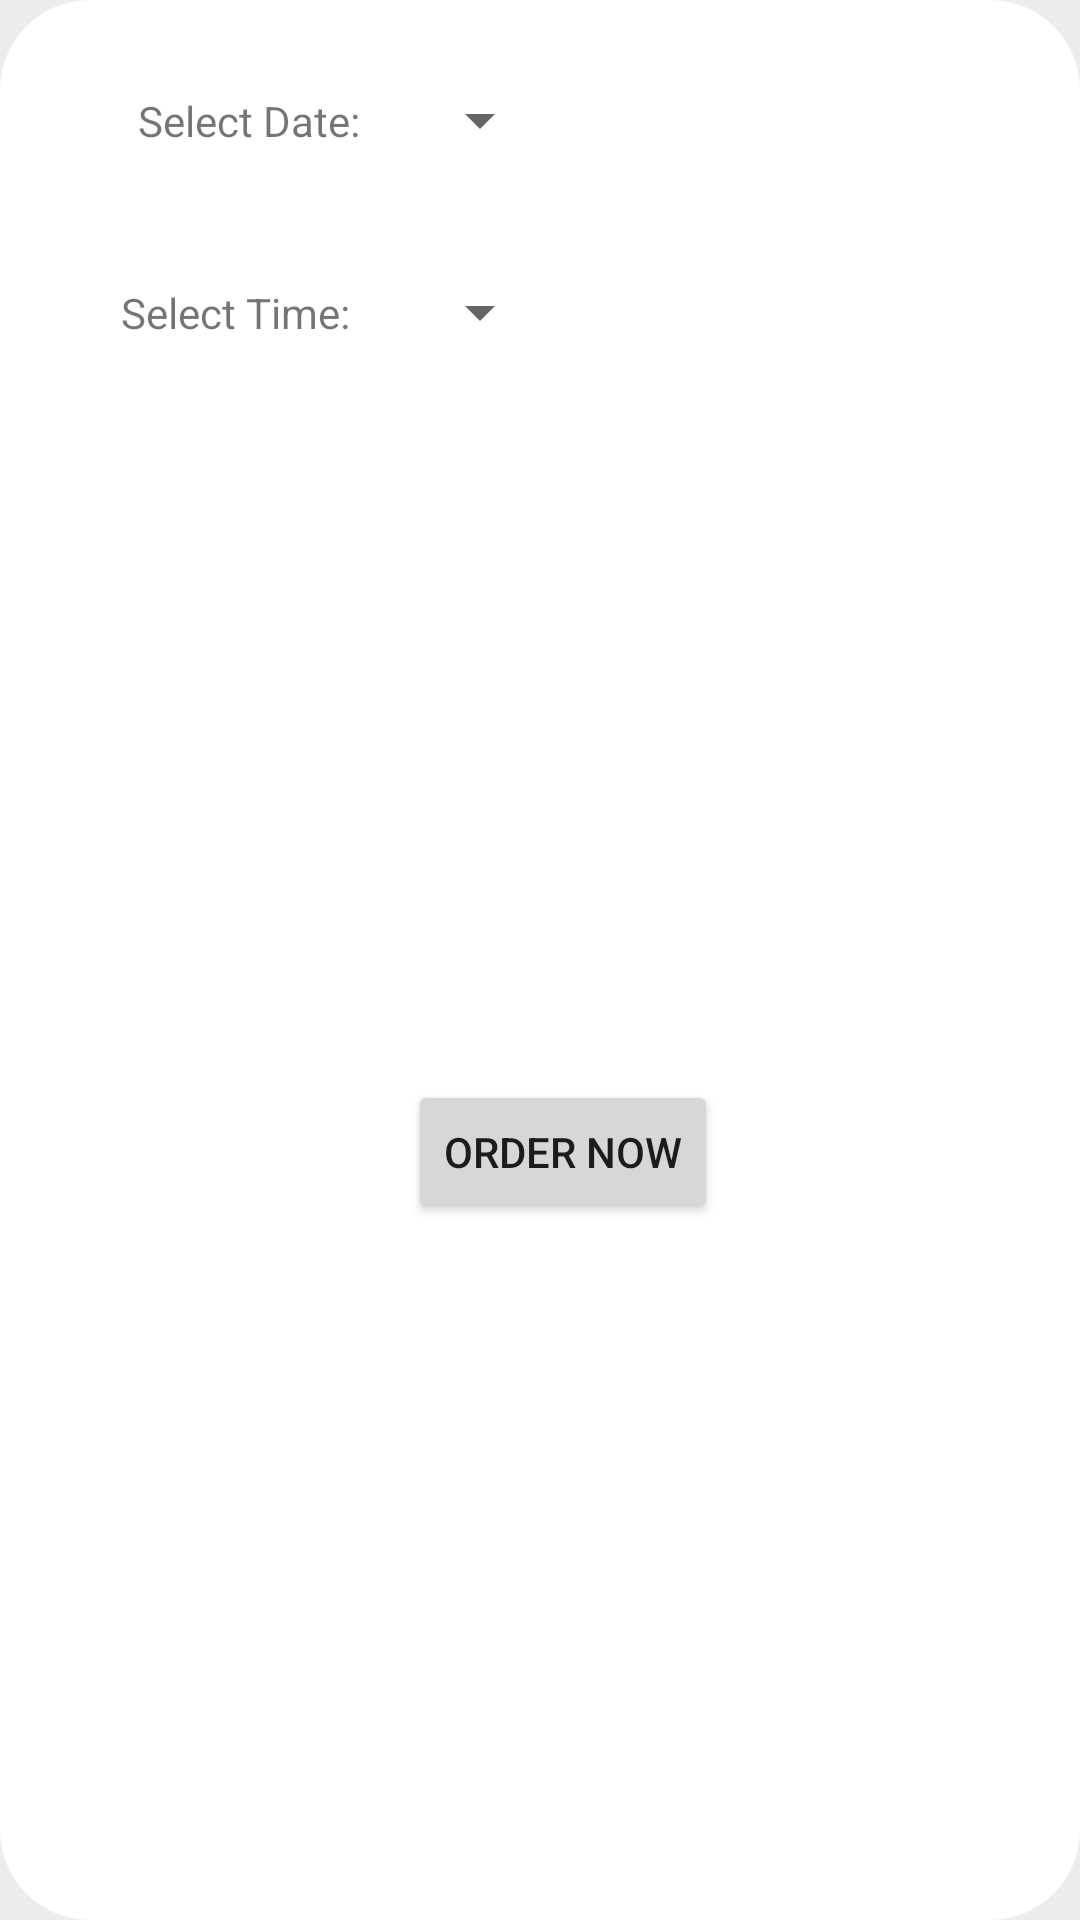

Reconstruct the res/layout file that produces this screen, plus the resources it refers to.
<!-- AndroidManifest.xml: application theme Theme.SpaceBunsMobileApp -->
<!-- res/layout/fragment_date_time.xml -->
<?xml version="1.0" encoding="utf-8"?>
<androidx.constraintlayout.widget.ConstraintLayout xmlns:android="http://schemas.android.com/apk/res/android"
    xmlns:app="http://schemas.android.com/apk/res-auto"
    xmlns:tools="http://schemas.android.com/tools"
    android:id="@+id/frameLayout4"
    android:layout_width="350dp"
    android:layout_height="wrap_content"
    android:background="@drawable/rounded_rectangle_white"
    tools:context=".ui.DateTimeFragment">

    <TextView
        android:id="@+id/lblSelectDate"
        android:layout_width="wrap_content"
        android:layout_height="wrap_content"
        android:text="Select Date:"
        app:layout_constraintBottom_toBottomOf="@+id/spnDate"
        app:layout_constraintEnd_toStartOf="@+id/guideline4"
        app:layout_constraintTop_toTopOf="@+id/spnDate" />

    <androidx.constraintlayout.widget.Guideline
        android:id="@+id/guideline4"
        android:layout_width="wrap_content"
        android:layout_height="wrap_content"
        android:orientation="vertical"
        app:layout_constraintGuide_begin="120dp" />

    <TextView
        android:id="@+id/lblSelectTime"
        android:layout_width="wrap_content"
        android:layout_height="wrap_content"
        android:text="Select Time: "
        app:layout_constraintBottom_toBottomOf="@+id/spnTime"
        app:layout_constraintEnd_toStartOf="@+id/guideline4"
        app:layout_constraintTop_toTopOf="@+id/spnTime" />

    <Spinner
        android:id="@+id/spnDate"
        android:layout_width="0dp"
        android:layout_height="48dp"
        android:layout_marginStart="16dp"
        android:layout_marginTop="16dp"
        app:layout_constraintStart_toStartOf="@+id/guideline4"
        app:layout_constraintTop_toTopOf="parent"
        tools:ignore="SpeakableTextPresentCheck" />

    <Spinner
        android:id="@+id/spnTime"
        android:layout_width="0dp"
        android:layout_height="48dp"
        android:layout_marginStart="16dp"
        android:layout_marginTop="16dp"
        app:layout_constraintStart_toStartOf="@+id/guideline4"
        app:layout_constraintTop_toBottomOf="@+id/spnDate"
        tools:ignore="SpeakableTextPresentCheck" />

    <Button
        android:id="@+id/btnOrderNowNow"
        android:layout_width="wrap_content"
        android:layout_height="wrap_content"
        android:layout_marginStart="16dp"
        android:layout_marginTop="32dp"
        android:layout_marginBottom="32dp"
        android:text="Order Now"
        app:layout_constraintBottom_toBottomOf="parent"
        app:layout_constraintStart_toStartOf="@+id/guideline4"
        app:layout_constraintTop_toBottomOf="@+id/spnTime" />

</androidx.constraintlayout.widget.ConstraintLayout>
<!-- resources referenced by this layout -->
<resources>
  <!-- drawable rounded_rectangle_white (drawable) -->
  <?xml version="1.0" encoding="utf-8"?>
  <shape xmlns:android="http://schemas.android.com/apk/res/android"
      android:shape="rectangle">
  
      <corners android:radius="30dp"/>
  
      <solid android:color="@color/white"/>
  
  </shape>
  <style name="Theme.SpaceBunsMobileApp" parent="Theme.MaterialComponents.DayNight.NoActionBar">
          
          <item name="colorPrimary">@color/gold</item>
          <item name="colorPrimaryVariant">@color/gold2</item>
          <item name="colorOnPrimary">@color/white</item>
          
          <item name="colorSecondary">@color/gold</item>
          <item name="colorSecondaryVariant">@color/gold2</item>
          <item name="colorOnSecondary">@color/black</item>
          
          <item name="android:statusBarColor" tools:targetApi="l">?attr/colorPrimaryVariant</item>
          
          <item name="android:colorBackground">@color/dirty_white</item>
  
  
      </style>
  <color name="white">#FFFFFFFF</color>
  <color name="gold">#B97836</color>
  <color name="gold2">#9A5A17</color>
  <color name="black">#FF000000</color>
  <color name="dirty_white">#ECECEC</color>
</resources>
